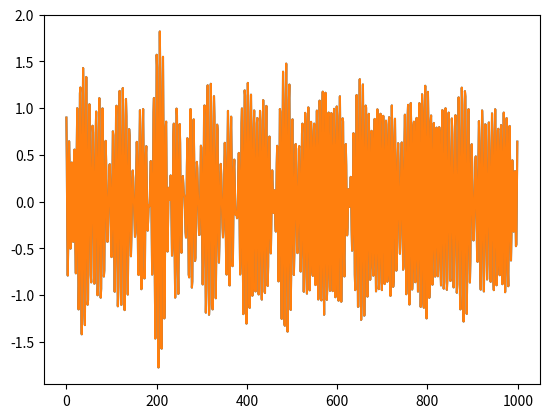

Here is the Python script that generated this plot:
import numpy as np
import scipy.signal as sg
import matplotlib.pyplot as plt

def rcos(alpha, Ns, trunc):
    tn = np.arange(-trunc * Ns, trunc * Ns+1) / Ns
    p = np.sin(np.pi* tn)/(np.pi*tn) * np.cos(np.pi * alpha * tn) / (1 - 4 * (alpha**2) * (tn**2))
    p[np.isnan(p)] = 0  # Replace NaN with 0
    p[np.isinf(p)] = 0
    p[-1] = 0
    p[int(Ns*trunc)] = 1
    return p

def fil(d, p, Ns):
    d = d.astype(complex)
    N = len(d)
    Lp = len(p)
    Ld = Ns * N
    u = np.zeros(Lp + Ld - Ns,dtype=complex)
    for n in range(N-1):
        window = np.arange(int(n*Ns), int(n*Ns + Lp))
        u[window] =  u[window] + d[n] * p
    return u

if __name__ == "__main__":
    Nd = 3000
    Nz = 100
    # init bits (training bits are a select repition of bits)
    
    dp = np.array([1, -1, 1, -1, 1, 1, -1, -1, 1, 1, 1, 1, 1])*(1+1j)/np.sqrt(2)
    fc = 6.5e3
    Fs = 44100
    fs = Fs/4
    Ts = 1/fs
    alpha = 0.25
    trunc = 4
    Ns = 7
    T = Ns*Ts
    R = 1/T
    B = R*(1+alpha)/2
    Nso = Ns
    uf = int(fs / R)

    n_rx = 12
    d_lambda = 0.5 #np.array([0.1, 0.25, 0.5, 0.75, 1, 1.25, 1.5, 2]) #
    el_spacing = d_lambda*343/fc
    el_spacing = 0.05
    d_lambda = el_spacing*fc/343

    g = rcos(alpha,Ns,trunc)
    up = fil(dp,g,Ns)
    lenu = len(up)

    d = np.sign(np.random.randn(Nd))+1j*np.sign(np.random.randn(Nd))
    d /= np.sqrt(2)
    ud = fil(d,g,Ns)
    u = np.concatenate((up, np.zeros(Nz*Ns), ud))
    us = sg.resample_poly(u,Fs,fs)
    # upshift
    s = np.real(us * np.exp(2j * np.pi * fc * np.arange(len(us)) / Fs))

    s_fft = np.fft.fft(s) #symmetric fft of real-valued signal
    s_ifft = np.fft.ifft(s_fft, len(s)) #symmetric ifft of complex fft
    s_ifft_real = np.real(s_ifft) # real part
    plt.plot(np.real(s_ifft[int(2e4):int(2.1e4)]))
    plt.plot(s[int(2e4):int(2.1e4)])  
    plt.show()
    # but how would it work when w_k is complex